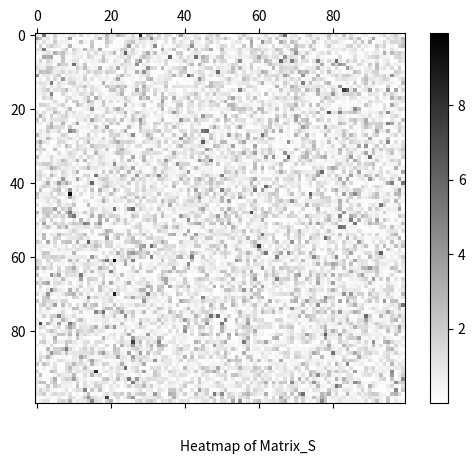

This chart was generated by the following Python code:
# %% Importing Libs
import matplotlib.pyplot as plt
import numpy as np
# %% Matrix Plots
def heatmap(S, title = 'Matrix_S', path = None, cmap = 'inferno'):
    """
    Plot the heatmap of a matrix S
    """
    from datetime import datetime
    timestr = datetime.now().strftime('%Y%m%d%H')
    fig = plt.figure()
    cax = fig.add_subplot(111).matshow(S, cmap = cmap)
    fig.colorbar(cax)
    # plt.figtext(0.5, 0.01, 'Heatmap of ' + '-'.join(title.split()),  wrap=True, horizontalalignment='center', fontsize=10)
    plt.figtext(0.5, 0.01, 'Heatmap of ' + title,  wrap=True, horizontalalignment='center', fontsize=10)
    if path != None:
        fig.savefig(path + 'Heatmap-' + title + '-' +
                    timestr + '.eps', format='eps')
    fig.show()

if __name__ == '__main__':
    S = np.random.default_rng(1).exponential(scale = 1, size = (100, 100))
    S = S.clip(min = 0, max = 20)
    heatmap(S, cmap = 'gist_gray_r')
# %%
def heatmap_dictionary(dict_matrices, shape=[1, 1], path=None, title=''):
    from datetime import datetime
    timestr = datetime.now().strftime('%Y%m%d%H')
    fig, ax = plt.subplots(shape[0], shape[1], figsize=[15, 15])
    j = 0
    for i in dict_matrices.keys():
        # print(i)
        cax = ax.flatten()[j]
        current_mat = cax.matshow(dict_matrices.get(i))
        fig.colorbar(current_mat, ax=ax.ravel()[j])
        cax.set_title('Heatmap of ' + '-'.join(i.split()), wrap=True, horizontalalignment='center', fontsize=10)
        j = j + 1
    if path != None:
        fig.savefig(path + 'Heatmap-' + title + '-' +
                    timestr + '.eps', format='eps')
    plt.tight_layout()
    fig.show()

# %% Define the function that draws a network


# def show_graph_with_labels(adjacency_matrix):
#     rows, cols = np.where(adjacency_matrix == 1)
#     gr.add_edges_from(edges)
#     nx.draw(gr, node_size=300, with_labels=True)
#     plt.savefig('graph')
#     plt.show()

# %% Manipulating dataframe


# %%

def linear_probit(endog, params, add_constant=1):
    """
    Return: normal.cdf(X*beta)
    Endog: A list of k N-dimensional endogenous variables including the intercept
    params: the coefficients beta
    add_intercept: do we need to add an intercept to the endogenous variables. 
    """
    from scipy.stats import norm as normal_rv
    # assert((len(endog) + add_constant) == params.shape[0])
    if add_constant == 1:
        intercept_term = np.ones(endog[0].shape)
        X = np.array([intercept_term] + endog)
    else:
        X = np.array(endog)
    Phi = normal_rv.cdf(X.transpose() @ params)
    return Phi


# %%
def generalized_threshold(S: np.ndarray, T: np.ndarray, method, **kwargs) -> np.ndarray:
    """
    H = [h_ij] where h_ij(s_ij, t_ij) computes the generalized shrinkaged estimates
    This function applies generalized thresholding to a matrix M \n
    M : input matrix \n
    method: specify the name of the generalized thresholding function\n
    """
    assert(S.shape == T.shape)
    if method == 'hard threshold':
        H = S
        H[np.where(np.abs(H) < T)] = 0
    elif method == 'old soft threshold':
        dim1, dim2 = S.shape
        vec_sgn = np.sign(S.flatten())
        vec_value = np.maximum(np.zeros(dim1 * dim2),
                               np.abs(S.flatten()) - T.flatten())
        H = (vec_sgn * vec_value).reshape(dim1, dim2)
    elif method == 'soft threshold':
        H = np.sign(S) * ((np.abs(S) - T).clip(0))
    elif method == 'soft threshold with sign':
        H = kwargs['sign'] * ((np.abs(S) - T).clip(0))
    else:
        print('unfinished')
        H = None
    return H


# %%
def isPD(Hermitian_Matrix):
    """
    Judge if a **symmetric** matrix M is pd
    """
    try:
        np.linalg.cholesky(Hermitian_Matrix)
        # print('success')
        return True
    except np.linalg.LinAlgError:
        return False

# %%


def isPSD(A, tol=1e-8):
  E = np.linalg.eigvalsh(A)
  return np.all(E > -tol)


# %% 
import scipy.linalg as LA
def make_pd(A, tol = -1e-8):
    E = LA.eigvalsh(A)
    if np.any(E < tol):
        print("There are very small eigenvalues, might not be a good idea to truncate.")
        return None
    else:
        Ec = E.clip(0) + 1e-10
        V = LA.eigh(A)[1]
        Ac = V@np.diag(Ec)@V.T
        return Ac

